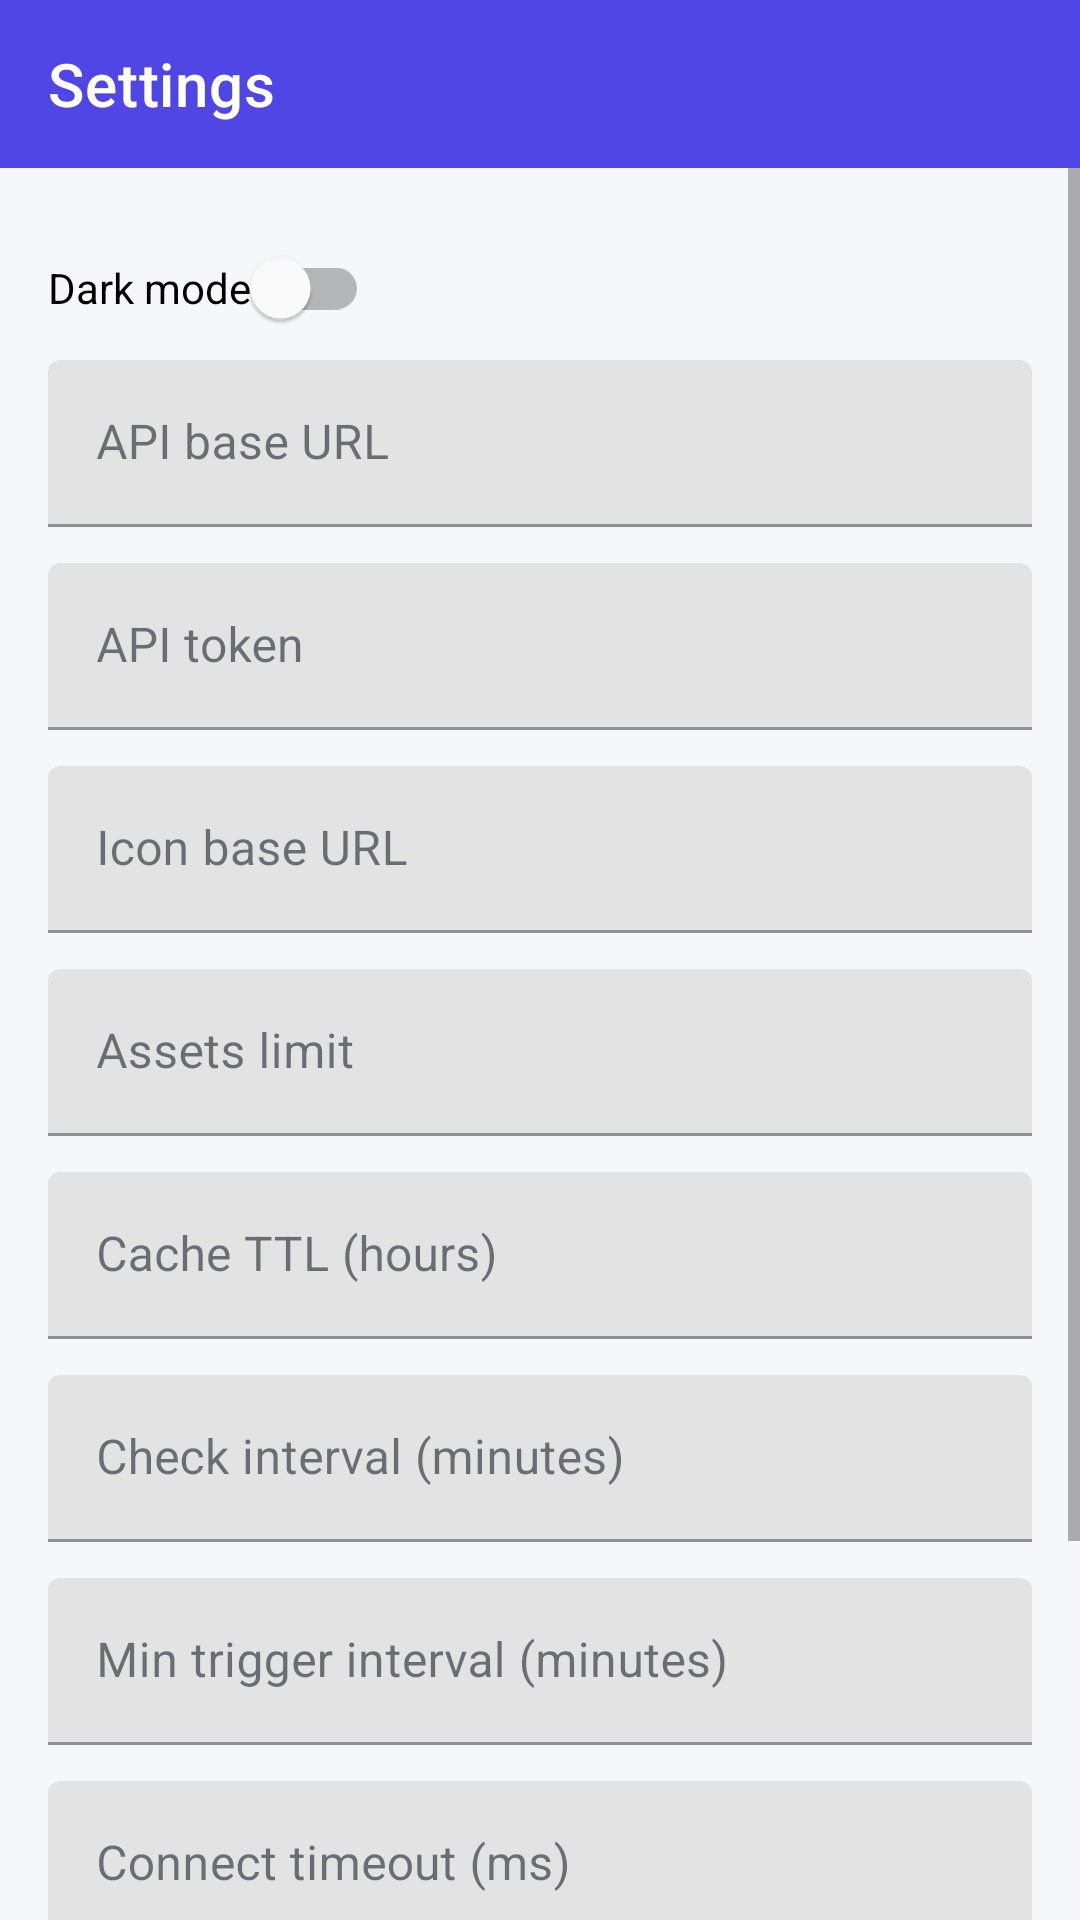

Layout XML and referenced resources for this Android screen:
<!-- AndroidManifest.xml: application theme Theme.CRAlert -->
<!-- res/layout/activity_settings.xml -->
<LinearLayout xmlns:android="http://schemas.android.com/apk/res/android"
    xmlns:app="http://schemas.android.com/apk/res-auto"
    android:layout_width="match_parent"
    android:layout_height="match_parent"
    android:orientation="vertical">

    <com.google.android.material.appbar.MaterialToolbar
        android:id="@+id/toolbar"
        android:layout_width="match_parent"
        android:layout_height="wrap_content"
        android:background="?attr/colorPrimary"
        android:theme="@style/ThemeOverlay.MaterialComponents.Dark.ActionBar"
        app:title="@string/title_settings" />

    <ScrollView
        android:layout_width="match_parent"
        android:layout_height="match_parent">

        <LinearLayout
            android:layout_width="match_parent"
            android:layout_height="wrap_content"
            android:orientation="vertical"
            android:padding="16dp">

            <com.google.android.material.switchmaterial.SwitchMaterial
                android:id="@+id/darkModeSwitch"
                android:layout_width="wrap_content"
                android:layout_height="wrap_content"
                android:text="@string/label_dark_mode" />

            <com.google.android.material.textfield.TextInputLayout
                android:layout_width="match_parent"
                android:layout_height="wrap_content">

                <com.google.android.material.textfield.TextInputEditText
                    android:id="@+id/apiBaseUrlInput"
                    android:layout_width="match_parent"
                    android:layout_height="wrap_content"
                    android:inputType="textUri"
                    android:hint="@string/label_api_base_url" />

            </com.google.android.material.textfield.TextInputLayout>

            <com.google.android.material.textfield.TextInputLayout
                android:layout_width="match_parent"
                android:layout_height="wrap_content"
                android:layout_marginTop="12dp">

                <com.google.android.material.textfield.TextInputEditText
                    android:id="@+id/apiTokenInput"
                    android:layout_width="match_parent"
                    android:layout_height="wrap_content"
                    android:inputType="textPassword"
                    android:hint="@string/label_api_token" />

            </com.google.android.material.textfield.TextInputLayout>

            <com.google.android.material.textfield.TextInputLayout
                android:layout_width="match_parent"
                android:layout_height="wrap_content"
                android:layout_marginTop="12dp">

                <com.google.android.material.textfield.TextInputEditText
                    android:id="@+id/iconBaseUrlInput"
                    android:layout_width="match_parent"
                    android:layout_height="wrap_content"
                    android:inputType="textUri"
                    android:hint="@string/label_icon_base_url" />

            </com.google.android.material.textfield.TextInputLayout>

            <com.google.android.material.textfield.TextInputLayout
                android:layout_width="match_parent"
                android:layout_height="wrap_content"
                android:layout_marginTop="12dp">

                <com.google.android.material.textfield.TextInputEditText
                    android:id="@+id/assetsLimitInput"
                    android:layout_width="match_parent"
                    android:layout_height="wrap_content"
                    android:inputType="number"
                    android:hint="@string/label_assets_limit" />

            </com.google.android.material.textfield.TextInputLayout>

            <com.google.android.material.textfield.TextInputLayout
                android:layout_width="match_parent"
                android:layout_height="wrap_content"
                android:layout_marginTop="12dp">

                <com.google.android.material.textfield.TextInputEditText
                    android:id="@+id/cacheTtlInput"
                    android:layout_width="match_parent"
                    android:layout_height="wrap_content"
                    android:inputType="number"
                    android:hint="@string/label_cache_ttl_hours" />

            </com.google.android.material.textfield.TextInputLayout>

            <com.google.android.material.textfield.TextInputLayout
                android:layout_width="match_parent"
                android:layout_height="wrap_content"
                android:layout_marginTop="12dp">

                <com.google.android.material.textfield.TextInputEditText
                    android:id="@+id/checkIntervalInput"
                    android:layout_width="match_parent"
                    android:layout_height="wrap_content"
                    android:inputType="number"
                    android:hint="@string/label_check_interval_minutes" />

            </com.google.android.material.textfield.TextInputLayout>

            <com.google.android.material.textfield.TextInputLayout
                android:layout_width="match_parent"
                android:layout_height="wrap_content"
                android:layout_marginTop="12dp">

                <com.google.android.material.textfield.TextInputEditText
                    android:id="@+id/minTriggerInput"
                    android:layout_width="match_parent"
                    android:layout_height="wrap_content"
                    android:inputType="number"
                    android:hint="@string/label_min_trigger_minutes" />

            </com.google.android.material.textfield.TextInputLayout>

            <com.google.android.material.textfield.TextInputLayout
                android:layout_width="match_parent"
                android:layout_height="wrap_content"
                android:layout_marginTop="12dp">

                <com.google.android.material.textfield.TextInputEditText
                    android:id="@+id/connectTimeoutInput"
                    android:layout_width="match_parent"
                    android:layout_height="wrap_content"
                    android:inputType="number"
                    android:hint="@string/label_connect_timeout" />

            </com.google.android.material.textfield.TextInputLayout>

            <com.google.android.material.textfield.TextInputLayout
                android:layout_width="match_parent"
                android:layout_height="wrap_content"
                android:layout_marginTop="12dp">

                <com.google.android.material.textfield.TextInputEditText
                    android:id="@+id/readTimeoutInput"
                    android:layout_width="match_parent"
                    android:layout_height="wrap_content"
                    android:inputType="number"
                    android:hint="@string/label_read_timeout" />

            </com.google.android.material.textfield.TextInputLayout>

            <Button
                android:id="@+id/saveButton"
                android:layout_width="match_parent"
                android:layout_height="wrap_content"
                android:layout_marginTop="20dp"
                android:text="@string/action_save" />

        </LinearLayout>

    </ScrollView>

</LinearLayout>
<!-- resources referenced by this layout -->
<resources>
  <string name="action_save">Save</string>
  <string name="label_api_base_url">API base URL</string>
  <string name="label_api_token">API token</string>
  <string name="label_assets_limit">Assets limit</string>
  <string name="label_cache_ttl_hours">Cache TTL (hours)</string>
  <string name="label_check_interval_minutes">Check interval (minutes)</string>
  <string name="label_connect_timeout">Connect timeout (ms)</string>
  <string name="label_dark_mode">Dark mode</string>
  <string name="label_icon_base_url">Icon base URL</string>
  <string name="label_min_trigger_minutes">Min trigger interval (minutes)</string>
  <string name="label_read_timeout">Read timeout (ms)</string>
  <string name="title_settings">Settings</string>
  <style name="Theme.CRAlert" parent="Theme.MaterialComponents.DayNight.NoActionBar">
          <item name="colorPrimary">@color/cralert_primary</item>
          <item name="colorPrimaryVariant">@color/cralert_primary_variant</item>
          <item name="colorSecondary">@color/cralert_secondary</item>
          <item name="colorOnPrimary">@color/cralert_on_primary</item>
          <item name="colorOnSecondary">@color/cralert_on_secondary</item>
          <item name="colorOnBackground">@color/cralert_on_background</item>
          <item name="colorOnSurface">@color/cralert_on_surface</item>
          <item name="android:colorBackground">@color/cralert_background</item>
          <item name="colorSurface">@color/cralert_surface</item>
          <item name="android:statusBarColor" tools:targetApi="l">@color/cralert_primary_variant</item>
      </style>
  <color name="cralert_primary">#4F46E5</color>
  <color name="cralert_primary_variant">#161926</color>
  <color name="cralert_secondary">#0EA5E9</color>
  <color name="cralert_on_primary">#FFFFFF</color>
  <color name="cralert_on_secondary">#FFFFFF</color>
  <color name="cralert_on_background">#1B1E27</color>
  <color name="cralert_on_surface">#1B1E27</color>
  <color name="cralert_background">#F6F7FB</color>
  <color name="cralert_surface">#FFFFFF</color>
</resources>
